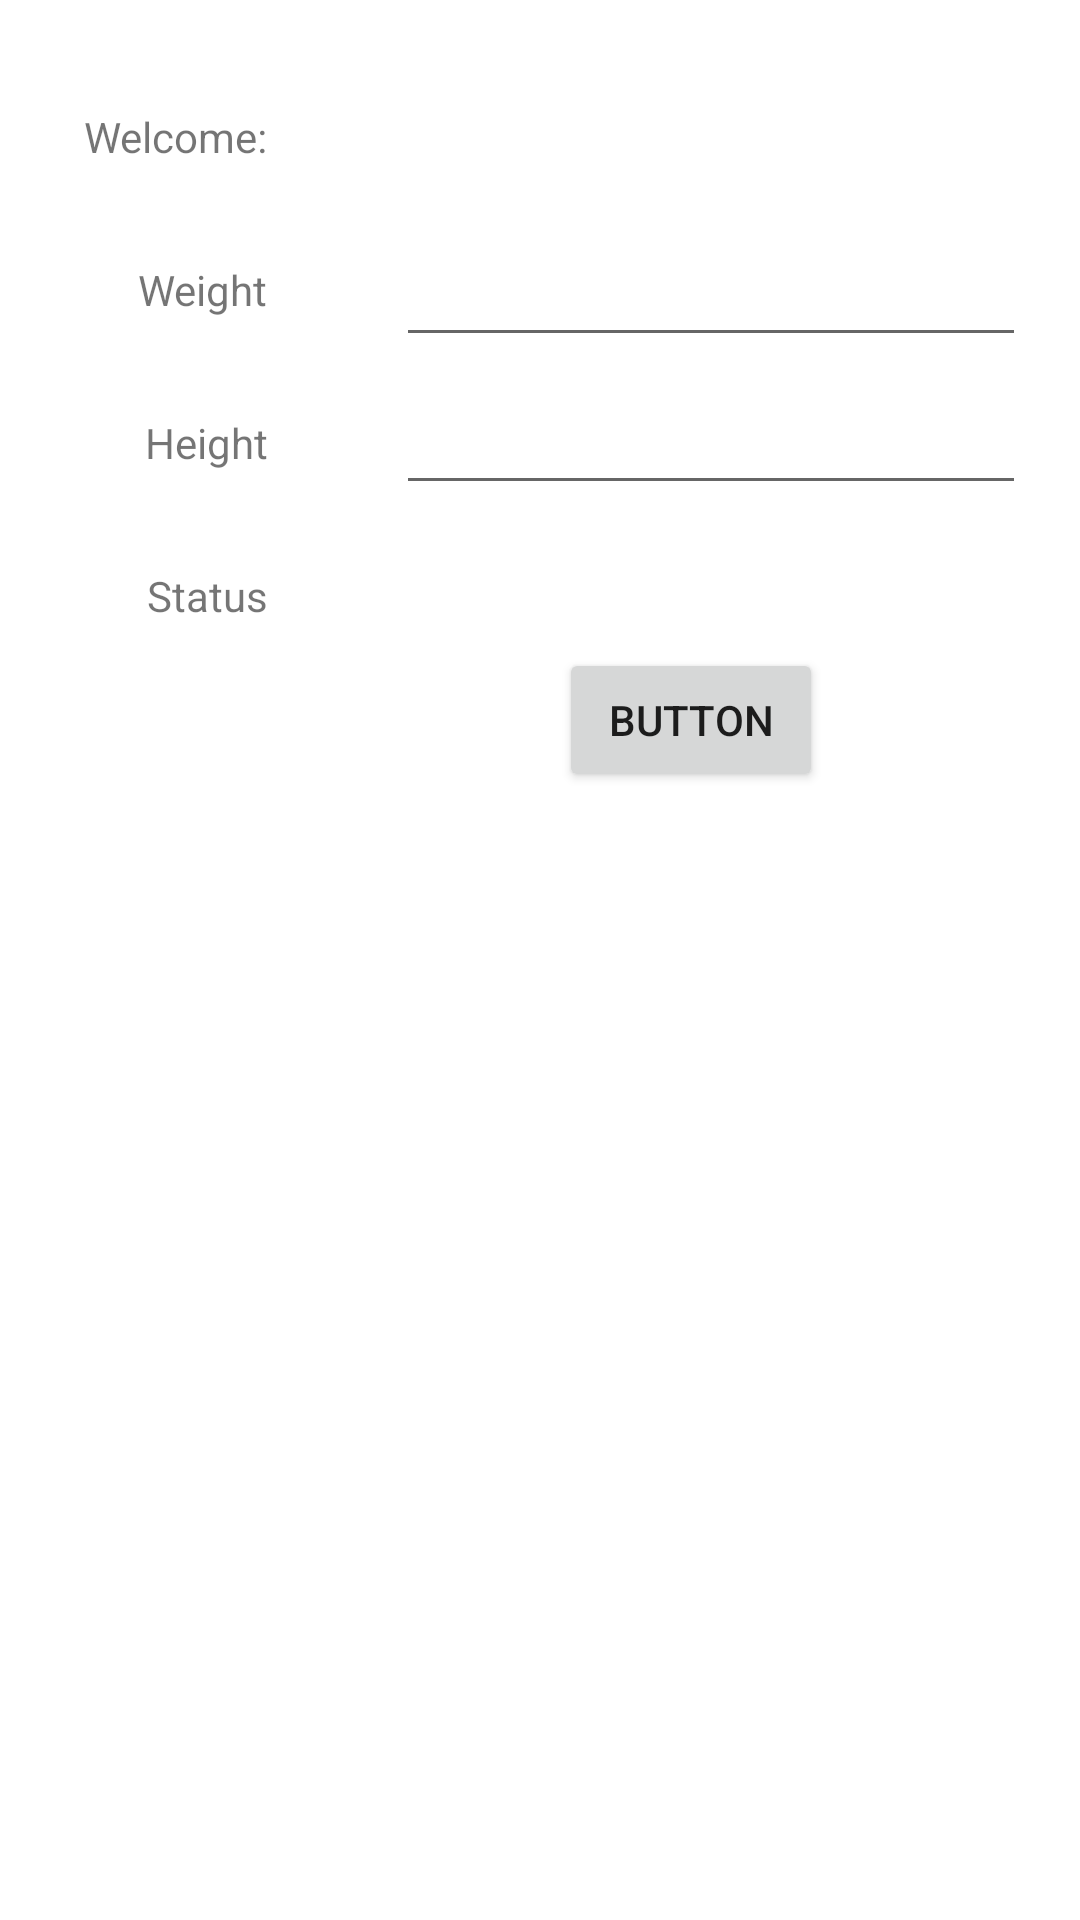

Layout XML and referenced resources for this Android screen:
<!-- AndroidManifest.xml: application theme Theme.WeightCalculation -->
<!-- res/layout/activity_calculate_weight.xml -->
<?xml version="1.0" encoding="utf-8"?>
<androidx.constraintlayout.widget.ConstraintLayout xmlns:android="http://schemas.android.com/apk/res/android"
    xmlns:app="http://schemas.android.com/apk/res-auto"
    xmlns:tools="http://schemas.android.com/tools"
    android:layout_width="match_parent"
    android:layout_height="match_parent"
    tools:context=".calculateWeight">

    <TextView
        android:id="@+id/textView"
        android:layout_width="wrap_content"
        android:layout_height="wrap_content"
        android:layout_marginStart="28dp"
        android:layout_marginTop="36dp"
        android:text="Welcome:"
        app:layout_constraintStart_toStartOf="parent"
        app:layout_constraintTop_toTopOf="parent" />

    <TextView
        android:id="@+id/textView3"
        android:layout_width="wrap_content"
        android:layout_height="wrap_content"
        android:layout_marginTop="32dp"
        android:text="Weight"
        app:layout_constraintEnd_toEndOf="@+id/textView"
        app:layout_constraintTop_toBottomOf="@+id/textView" />

    <EditText
        android:id="@+id/weightTxt"
        android:layout_width="wrap_content"
        android:layout_height="wrap_content"
        android:ems="10"
        android:inputType="number"
        app:layout_constraintBottom_toBottomOf="@+id/textView3"
        app:layout_constraintStart_toStartOf="@+id/welcome"
        app:layout_constraintTop_toTopOf="@+id/textView3"
        app:layout_constraintVertical_bias="0.423" />

    <TextView
        android:id="@+id/textView4"
        android:layout_width="wrap_content"
        android:layout_height="wrap_content"
        android:layout_marginTop="32dp"
        android:text="Height"
        app:layout_constraintEnd_toEndOf="@+id/textView3"
        app:layout_constraintTop_toBottomOf="@+id/textView3" />

    <EditText
        android:id="@+id/HeightTxt"
        android:layout_width="wrap_content"
        android:layout_height="wrap_content"
        android:ems="10"
        android:inputType="numberDecimal"
        app:layout_constraintBottom_toBottomOf="@+id/textView4"
        app:layout_constraintStart_toStartOf="@+id/weightTxt"
        app:layout_constraintTop_toTopOf="@+id/textView4" />

    <TextView
        android:id="@+id/textView5"
        android:layout_width="wrap_content"
        android:layout_height="wrap_content"
        android:layout_marginTop="32dp"
        android:text="Status"
        app:layout_constraintEnd_toEndOf="@+id/textView4"
        app:layout_constraintTop_toBottomOf="@+id/textView4" />

    <TextView
        android:id="@+id/welcome"
        android:layout_width="wrap_content"
        android:layout_height="wrap_content"
        android:layout_marginEnd="228dp"
        app:layout_constraintBottom_toBottomOf="@+id/textView"
        app:layout_constraintEnd_toEndOf="parent"
        app:layout_constraintTop_toTopOf="@+id/textView"
        app:layout_constraintVertical_bias="0.0" />

    <Button
        android:id="@+id/buttonEnter2"
        android:layout_width="wrap_content"
        android:layout_height="wrap_content"
        android:layout_marginTop="8dp"
        android:text="Button"
        app:layout_constraintEnd_toEndOf="@+id/HeightTxt"
        app:layout_constraintHorizontal_bias="0.444"
        app:layout_constraintStart_toStartOf="@+id/HeightTxt"
        app:layout_constraintTop_toBottomOf="@+id/statusTxt" />

    <TextView
        android:id="@+id/statusTxt"
        android:layout_width="wrap_content"
        android:layout_height="wrap_content"
        app:layout_constraintBottom_toBottomOf="@+id/textView5"
        app:layout_constraintStart_toStartOf="@+id/HeightTxt"
        app:layout_constraintTop_toTopOf="@+id/textView5" />
</androidx.constraintlayout.widget.ConstraintLayout>
<!-- resources referenced by this layout -->
<resources>
  <style name="Theme.WeightCalculation" parent="Theme.MaterialComponents.DayNight.DarkActionBar">
          
          <item name="colorPrimary">@color/purple_500</item>
          <item name="colorPrimaryVariant">@color/purple_700</item>
          <item name="colorOnPrimary">@color/white</item>
          
          <item name="colorSecondary">@color/teal_200</item>
          <item name="colorSecondaryVariant">@color/teal_700</item>
          <item name="colorOnSecondary">@color/black</item>
          
          <item name="android:statusBarColor" tools:targetApi="l">?attr/colorPrimaryVariant</item>
          
      </style>
  <!-- not gathered from this repository: default colours our renderer supplied (Android Studio template values) -->
  <color name="purple_500">#FF6200EE</color>
  <color name="purple_700">#FF3700B3</color>
  <color name="teal_200">#FF03DAC5</color>
  <color name="teal_700">#FF018786</color>
  <color name="black">#FF000000</color>
  <color name="white">#FFFFFFFF</color>
</resources>
